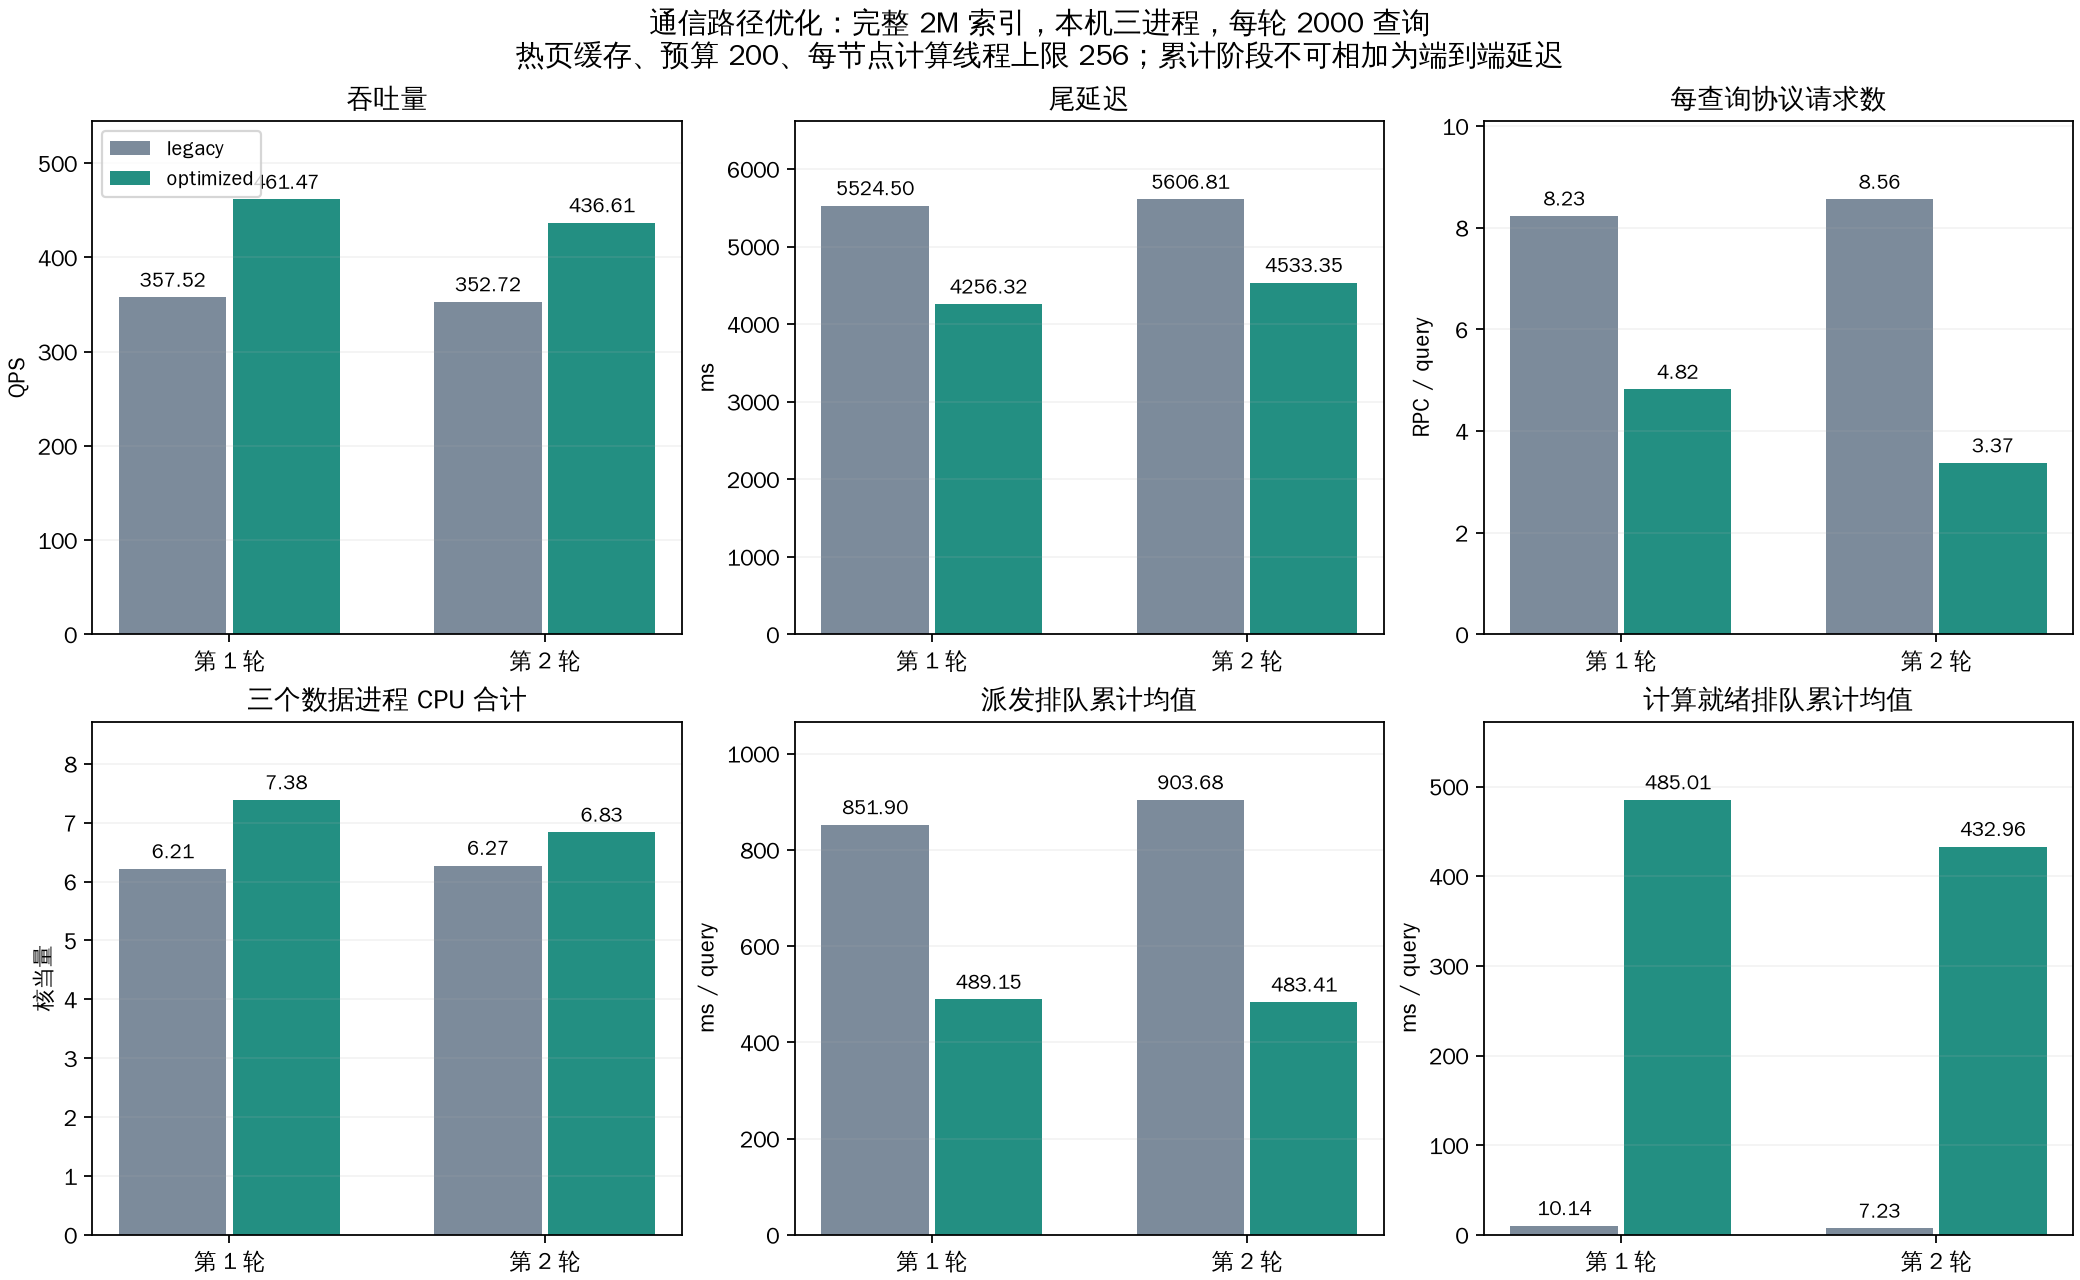

The file beside this chart, header and first rows:
mode, round, run, success, failures, peak_inflight, qps, mean_ms, p50_ms, p95_ms, p99_ms, recall, mean_cpu_cores, physical_read_bytes, measured_wall_seconds, all_protocol_rpc_count, all_protocol_bytes, file_read_bytes, expanded, server_to_server_branches, max_expanded_depth, peer_connections_created, peer_connections_reused, heartbeat_rpc_total
legacy, 1, legacy/runs/20261018T120130, 2000, 0, 2000, 357.5, 3730, 3835, 5390, 5524, 0.9703, 6.214, 0, 5.594, 8.227, 69356, 2457600, 200.0, 0.3505, 10.84, 0.3505, 0.0, 2392
legacy, 2, legacy/runs/20261018T120902, 2000, 0, 2000, 352.7, 3722, 4107, 5450, 5607, 0.9701, 6.272, 0, 5.67, 8.556, 69356, 2457600, 200.0, 0.349, 10.85, 0.349, 0.0, 2639
optimized, 1, optimized/runs/20261018T120216, 2000, 0, 1997, 461.5, 2116, 1972, 4134, 4256, 0.9707, 7.385, 0, 4.334, 4.819, 68896, 2457600, 200.0, 0.3495, 10.86, 0.017, 0.3325, 4239
optimized, 2, optimized/runs/20261018T120948, 2000, 0, 1998, 436.6, 2552, 2756, 4458, 4533, 0.9704, 6.835, 0, 4.581, 3.37, 68489, 2457600, 200.0, 0.348, 10.86, 0.017, 0.331, 1348
